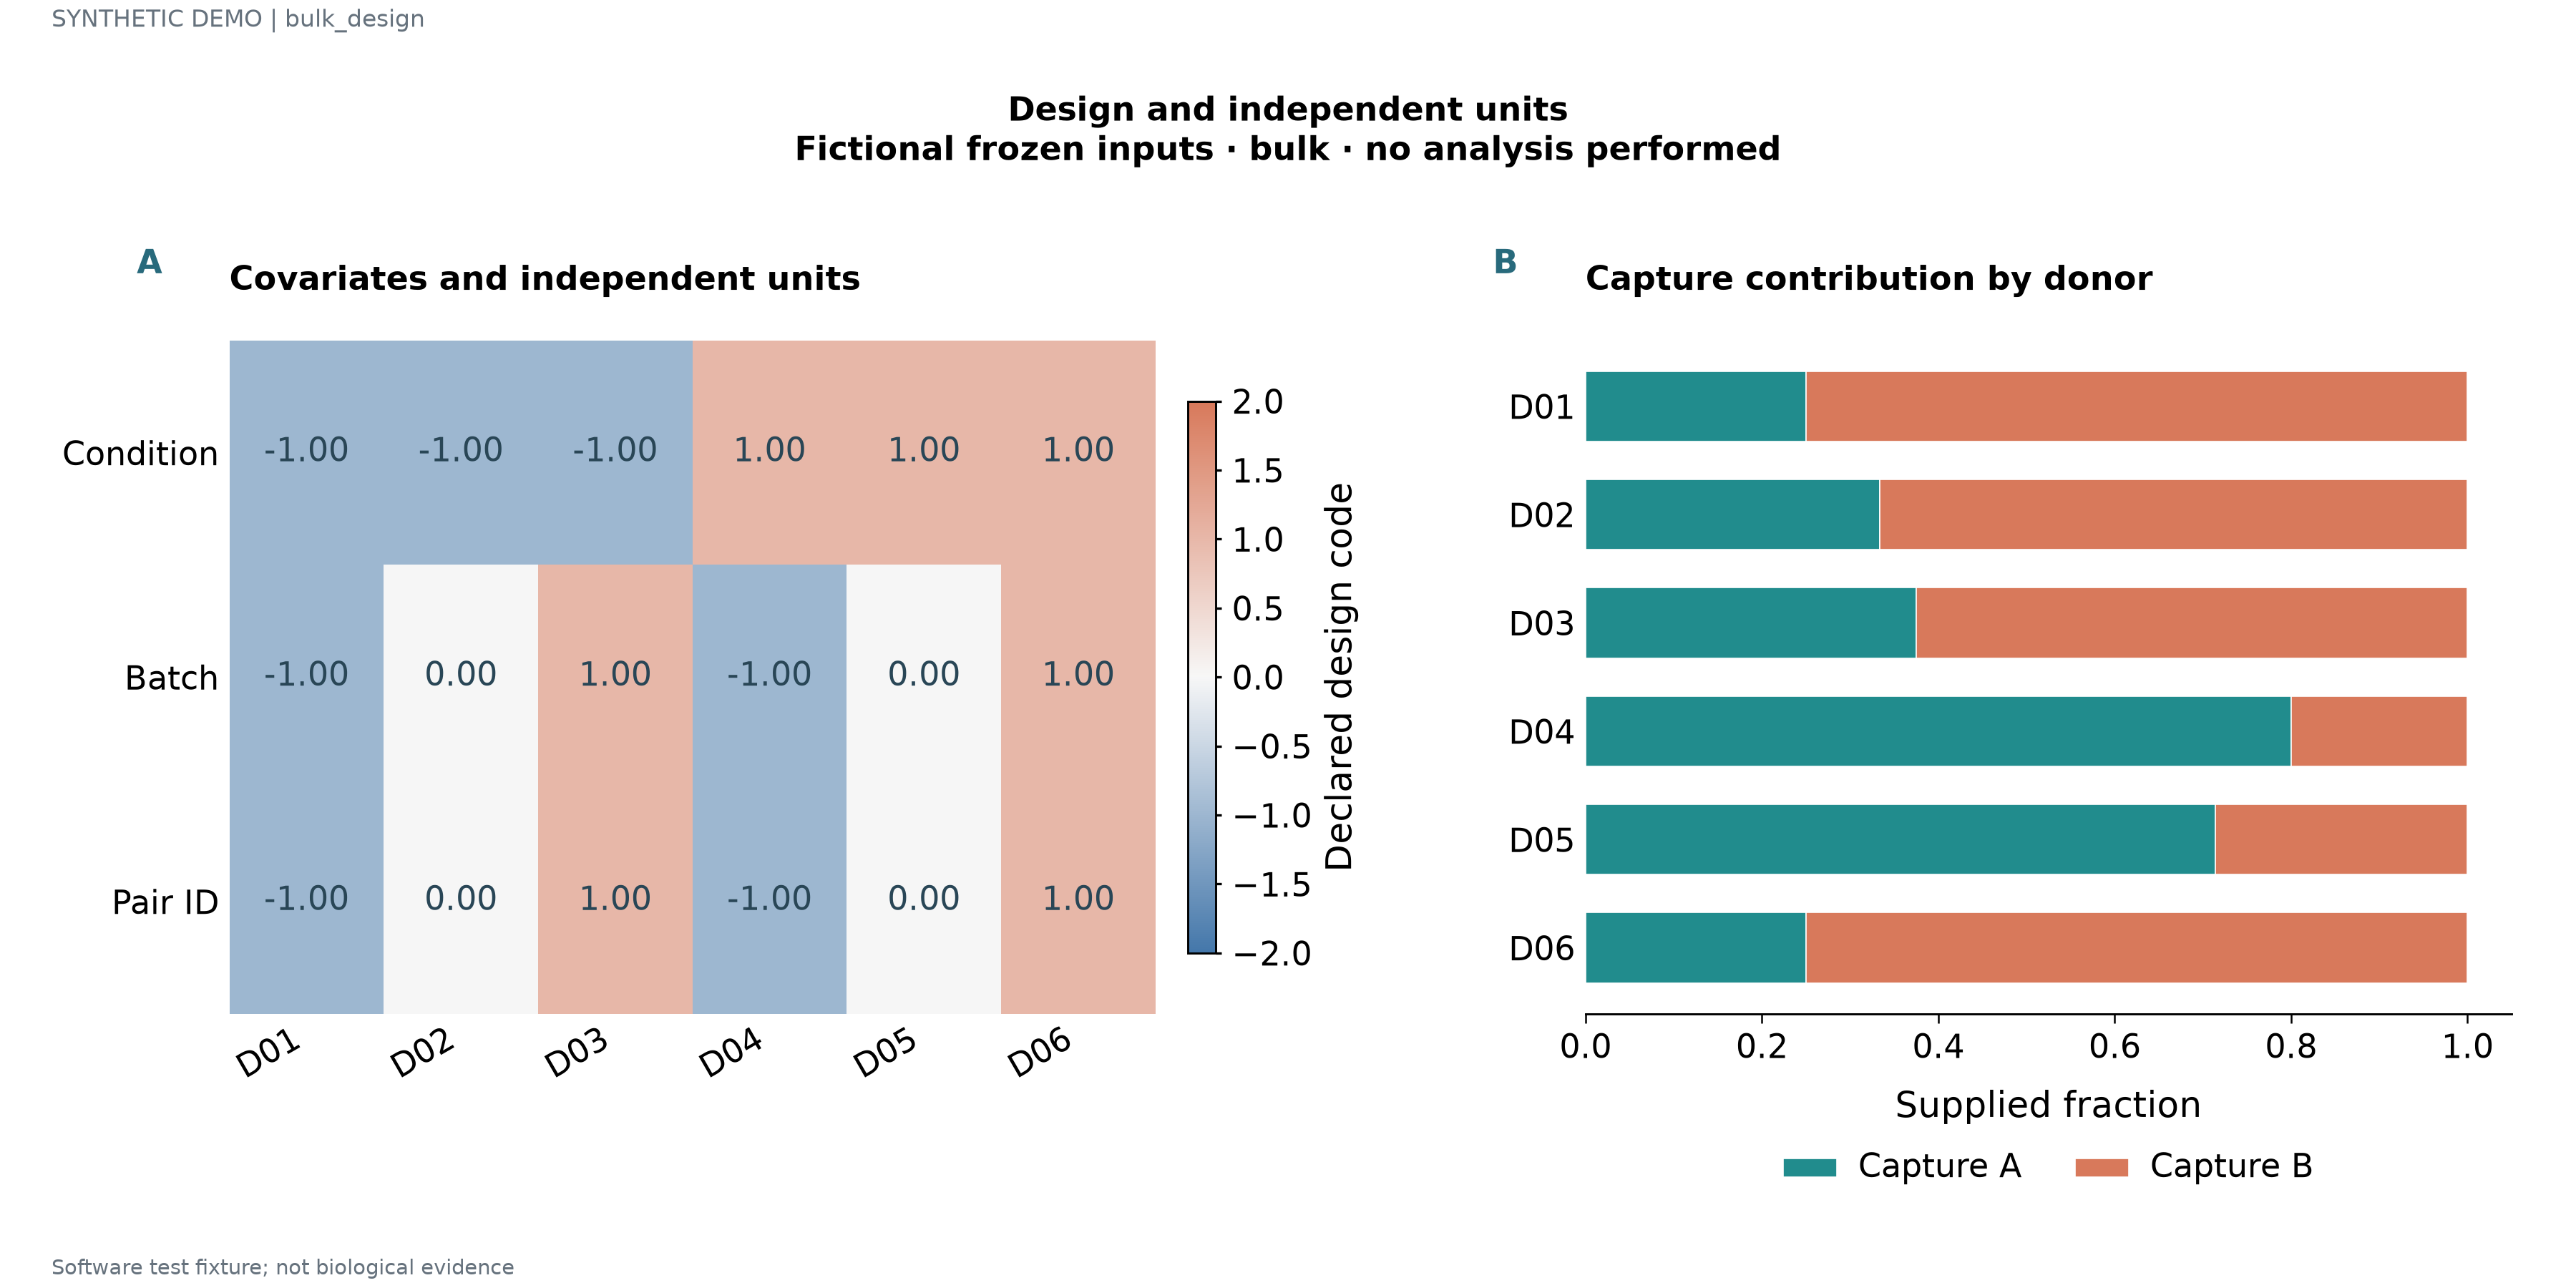

The file beside this chart, header and first rows:
label	series	value	fraction	panel_id
Condition	D01	-1.0	0.18	p1
Condition	D02	-1.0	0.43	p1
Condition	D03	-1.0	0.68	p1
Condition	D04	1.0	0.93	p1
Condition	D05	1.0	0.18	p1
Condition	D06	1.0	0.43	p1
Batch	D01	-1.0	0.43	p1
Batch	D02	0.0	0.68	p1
Batch	D03	1.0	0.93	p1
Batch	D04	-1.0	0.18	p1
Batch	D05	0.0	0.43	p1
Batch	D06	1.0	0.68	p1
Pair ID	D01	-1.0	0.68	p1
Pair ID	D02	0.0	0.93	p1
Pair ID	D03	1.0	0.18	p1
Pair ID	D04	-1.0	0.43	p1
Pair ID	D05	0.0	0.68	p1
Pair ID	D06	1.0	0.93	p1
D01	Capture A	0.25		p2
D01	Capture B	0.75		p2
D02	Capture A	0.3333		p2
D02	Capture B	0.6667		p2
D03	Capture A	0.375		p2
D03	Capture B	0.625		p2
D04	Capture A	0.8		p2
D04	Capture B	0.2		p2
D05	Capture A	0.7143		p2
D05	Capture B	0.2857		p2
D06	Capture A	0.25		p2
D06	Capture B	0.75		p2
